Run: headless pygame with SDL's dummy video driver; simulated clock (each Clock.tick advances the game by its frame time, no real sleeping); random seed 0; keys injected as events and as key.get_pressed() state; no mouse input; restart key R tapped at the start of phases 3 and 4.
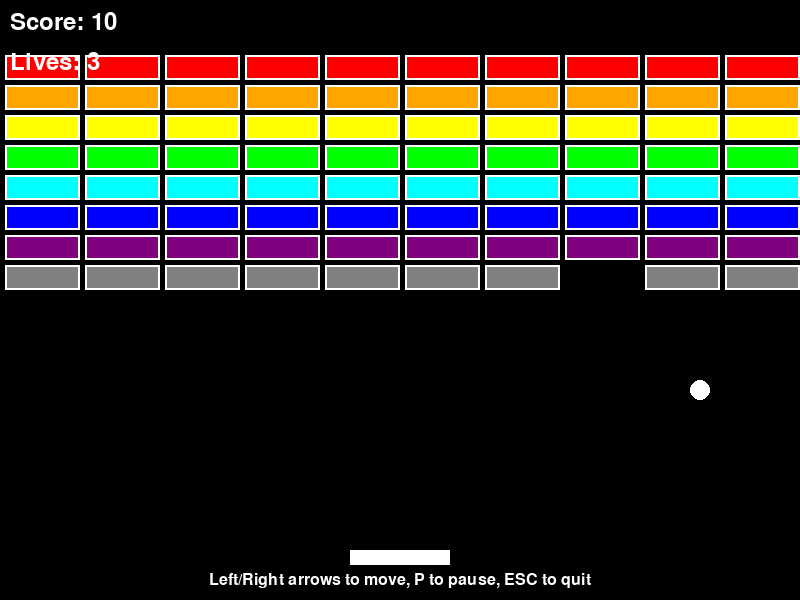
Frame 1 of 4 · flips 1–60 · no input
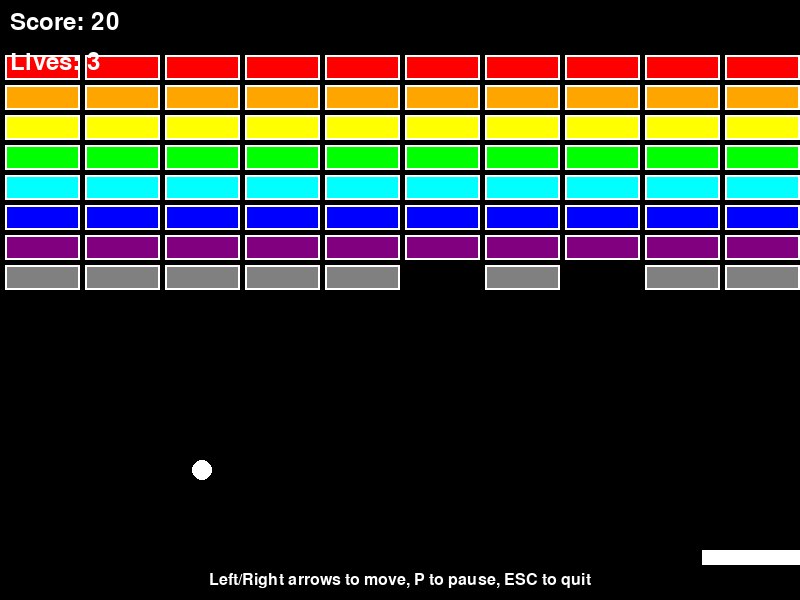
Frame 2 of 4 · flips 61–180 · tapped SPACE, RETURN · held RIGHT (→), D
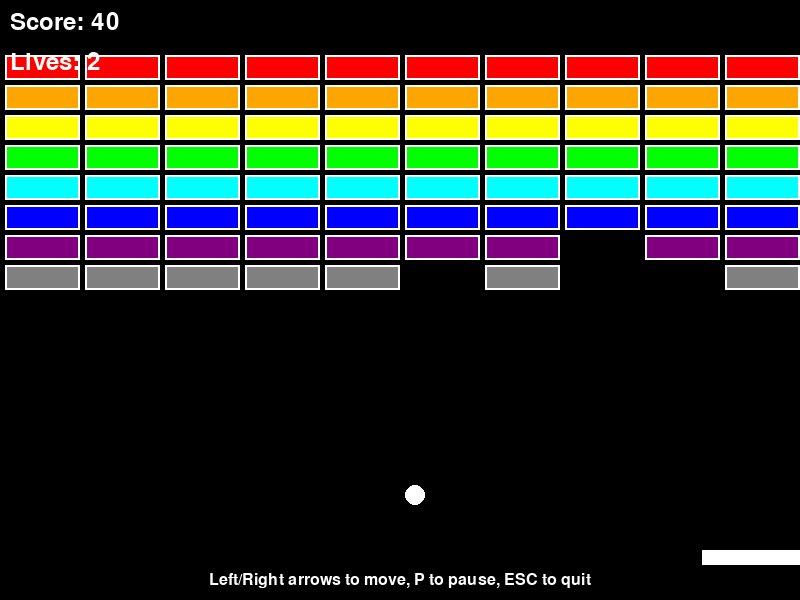
Frame 3 of 4 · flips 181–300 · tapped R · held DOWN (↓), S
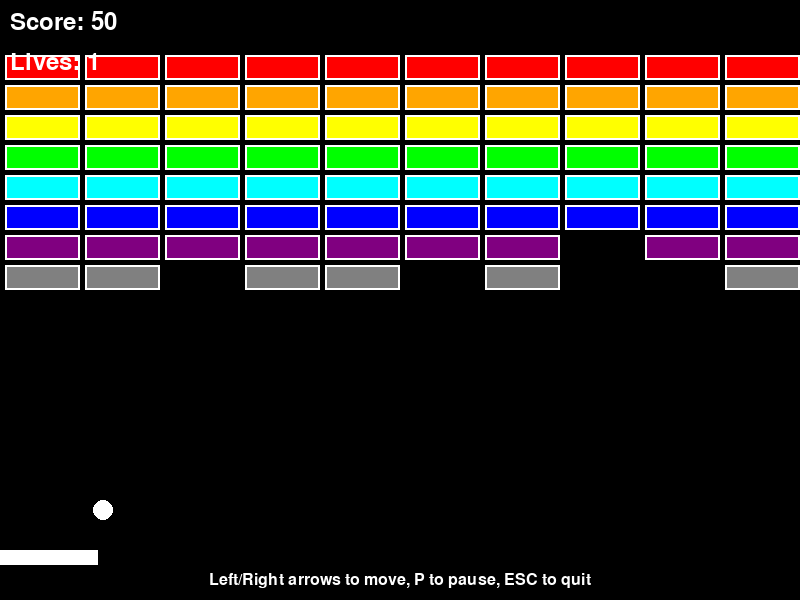
Frame 4 of 4 · flips 301–420 · tapped R · held LEFT (←), A, UP (↑), W

The pygame program that drew these frames:

import pygame
import sys
import math
import random

# Initialize Pygame
pygame.init()

# Constants
SCREEN_WIDTH = 800
SCREEN_HEIGHT = 600
FPS = 60

# Colors
BLACK = (0, 0, 0)
WHITE = (255, 255, 255)
RED = (255, 0, 0)
GREEN = (0, 255, 0)
BLUE = (0, 0, 255)
YELLOW = (255, 255, 0)
ORANGE = (255, 165, 0)
PURPLE = (128, 0, 128)
CYAN = (0, 255, 255)
GRAY = (128, 128, 128)

# Game settings
PADDLE_WIDTH = 100
PADDLE_HEIGHT = 15
PADDLE_SPEED = 8
BALL_SIZE = 10
BALL_SPEED = 5
BRICK_WIDTH = 75
BRICK_HEIGHT = 25
BRICK_ROWS = 8
BRICK_COLS = 10
BRICK_PADDING = 5

class Ball:
    def __init__(self, x, y):
        self.x = x
        self.y = y
        self.dx = BALL_SPEED * random.choice([-1, 1])
        self.dy = -BALL_SPEED
        self.size = BALL_SIZE
        
    def update(self):
        self.x += self.dx
        self.y += self.dy
        
        # Bounce off walls
        if self.x <= self.size or self.x >= SCREEN_WIDTH - self.size:
            self.dx = -self.dx
        if self.y <= self.size:
            self.dy = -self.dy
            
    def draw(self, screen):
        pygame.draw.circle(screen, WHITE, (int(self.x), int(self.y)), self.size)
        
    def get_rect(self):
        return pygame.Rect(self.x - self.size, self.y - self.size, 
                          self.size * 2, self.size * 2)

class Paddle:
    def __init__(self, x, y):
        self.x = x
        self.y = y
        self.width = PADDLE_WIDTH
        self.height = PADDLE_HEIGHT
        self.speed = PADDLE_SPEED
        
    def update(self, keys):
        if keys[pygame.K_LEFT] and self.x > 0:
            self.x -= self.speed
        if keys[pygame.K_RIGHT] and self.x < SCREEN_WIDTH - self.width:
            self.x += self.speed
            
    def draw(self, screen):
        pygame.draw.rect(screen, WHITE, (self.x, self.y, self.width, self.height))
        
    def get_rect(self):
        return pygame.Rect(self.x, self.y, self.width, self.height)

class Brick:
    def __init__(self, x, y, color):
        self.x = x
        self.y = y
        self.width = BRICK_WIDTH
        self.height = BRICK_HEIGHT
        self.color = color
        self.destroyed = False
        
    def draw(self, screen):
        if not self.destroyed:
            pygame.draw.rect(screen, self.color, (self.x, self.y, self.width, self.height))
            pygame.draw.rect(screen, WHITE, (self.x, self.y, self.width, self.height), 2)
            
    def get_rect(self):
        return pygame.Rect(self.x, self.y, self.width, self.height)

class Game:
    def __init__(self):
        self.screen = pygame.display.set_mode((SCREEN_WIDTH, SCREEN_HEIGHT))
        pygame.display.set_caption("Brick Breaker")
        self.clock = pygame.time.Clock()
        self.font = pygame.font.Font(None, 36)
        self.big_font = pygame.font.Font(None, 72)
        
        self.reset_game()
        
    def reset_game(self):
        self.ball = Ball(SCREEN_WIDTH // 2, SCREEN_HEIGHT - 100)
        self.paddle = Paddle(SCREEN_WIDTH // 2 - PADDLE_WIDTH // 2, SCREEN_HEIGHT - 50)
        self.bricks = []
        self.score = 0
        self.lives = 3
        self.game_over = False
        self.game_won = False
        self.paused = False
        
        # Create bricks
        colors = [RED, ORANGE, YELLOW, GREEN, CYAN, BLUE, PURPLE, GRAY]
        for row in range(BRICK_ROWS):
            for col in range(BRICK_COLS):
                x = col * (BRICK_WIDTH + BRICK_PADDING) + BRICK_PADDING
                y = row * (BRICK_HEIGHT + BRICK_PADDING) + BRICK_PADDING + 50
                color = colors[row % len(colors)]
                self.bricks.append(Brick(x, y, color))
                
    def handle_collisions(self):
        ball_rect = self.ball.get_rect()
        
        # Ball-paddle collision
        if ball_rect.colliderect(self.paddle.get_rect()):
            if self.ball.dy > 0:  # Ball is moving down
                self.ball.dy = -self.ball.dy
                # Add some angle based on where ball hits paddle
                hit_pos = (self.ball.x - self.paddle.x) / self.paddle.width
                angle_factor = (hit_pos - 0.5) * 2  # -1 to 1
                self.ball.dx = BALL_SPEED * angle_factor * 1.5
                
        # Ball-brick collisions
        for brick in self.bricks:
            if not brick.destroyed and ball_rect.colliderect(brick.get_rect()):
                brick.destroyed = True
                self.score += 10
                
                # Determine collision side and bounce accordingly
                brick_rect = brick.get_rect()
                ball_center_x = self.ball.x
                ball_center_y = self.ball.y
                
                # Check which side of brick was hit
                if (ball_center_x < brick_rect.left or ball_center_x > brick_rect.right):
                    self.ball.dx = -self.ball.dx
                else:
                    self.ball.dy = -self.ball.dy
                    
                break  # Only hit one brick per frame
                
    def update(self):
        if not self.game_over and not self.game_won and not self.paused:
            keys = pygame.key.get_pressed()
            self.paddle.update(keys)
            self.ball.update()
            self.handle_collisions()
            
            # Check if ball fell off screen
            if self.ball.y > SCREEN_HEIGHT:
                self.lives -= 1
                if self.lives <= 0:
                    self.game_over = True
                else:
                    # Reset ball position
                    self.ball = Ball(SCREEN_WIDTH // 2, SCREEN_HEIGHT - 100)
                    
            # Check win condition
            if all(brick.destroyed for brick in self.bricks):
                self.game_won = True
                
    def draw(self):
        self.screen.fill(BLACK)
        
        # Draw game objects
        self.ball.draw(self.screen)
        self.paddle.draw(self.screen)
        for brick in self.bricks:
            brick.draw(self.screen)
            
        # Draw UI
        score_text = self.font.render(f"Score: {self.score}", True, WHITE)
        lives_text = self.font.render(f"Lives: {self.lives}", True, WHITE)
        self.screen.blit(score_text, (10, 10))
        self.screen.blit(lives_text, (10, 50))
        
        # Draw game state messages
        if self.paused:
            pause_text = self.big_font.render("PAUSED", True, WHITE)
            text_rect = pause_text.get_rect(center=(SCREEN_WIDTH//2, SCREEN_HEIGHT//2))
            self.screen.blit(pause_text, text_rect)
            instruction_text = self.font.render("Press P to resume", True, WHITE)
            inst_rect = instruction_text.get_rect(center=(SCREEN_WIDTH//2, SCREEN_HEIGHT//2 + 50))
            self.screen.blit(instruction_text, inst_rect)
            
        elif self.game_over:
            game_over_text = self.big_font.render("GAME OVER", True, RED)
            text_rect = game_over_text.get_rect(center=(SCREEN_WIDTH//2, SCREEN_HEIGHT//2))
            self.screen.blit(game_over_text, text_rect)
            restart_text = self.font.render("Press R to restart", True, WHITE)
            restart_rect = restart_text.get_rect(center=(SCREEN_WIDTH//2, SCREEN_HEIGHT//2 + 50))
            self.screen.blit(restart_text, restart_rect)
            
        elif self.game_won:
            win_text = self.big_font.render("YOU WIN!", True, GREEN)
            text_rect = win_text.get_rect(center=(SCREEN_WIDTH//2, SCREEN_HEIGHT//2))
            self.screen.blit(win_text, text_rect)
            final_score_text = self.font.render(f"Final Score: {self.score}", True, WHITE)
            score_rect = final_score_text.get_rect(center=(SCREEN_WIDTH//2, SCREEN_HEIGHT//2 + 50))
            self.screen.blit(final_score_text, score_rect)
            restart_text = self.font.render("Press R to restart", True, WHITE)
            restart_rect = restart_text.get_rect(center=(SCREEN_WIDTH//2, SCREEN_HEIGHT//2 + 90))
            self.screen.blit(restart_text, restart_rect)
            
        # Draw instructions at bottom
        if not self.game_over and not self.game_won:
            instructions = "Left/Right arrows to move, P to pause, ESC to quit"
            inst_text = pygame.font.Font(None, 24).render(instructions, True, WHITE)
            inst_rect = inst_text.get_rect(center=(SCREEN_WIDTH//2, SCREEN_HEIGHT - 20))
            self.screen.blit(inst_text, inst_rect)
            
        pygame.display.flip()
        
    def handle_events(self):
        for event in pygame.event.get():
            if event.type == pygame.QUIT:
                return False
            elif event.type == pygame.KEYDOWN:
                if event.key == pygame.K_ESCAPE:
                    return False
                elif event.key == pygame.K_p:
                    self.paused = not self.paused
                elif event.key == pygame.K_r:
                    if self.game_over or self.game_won:
                        self.reset_game()
        return True
        
    def run(self):
        running = True
        while running:
            running = self.handle_events()
            self.update()
            self.draw()
            self.clock.tick(FPS)
            
        pygame.quit()
        sys.exit()

if __name__ == "__main__":
    game = Game()
    game.run()
